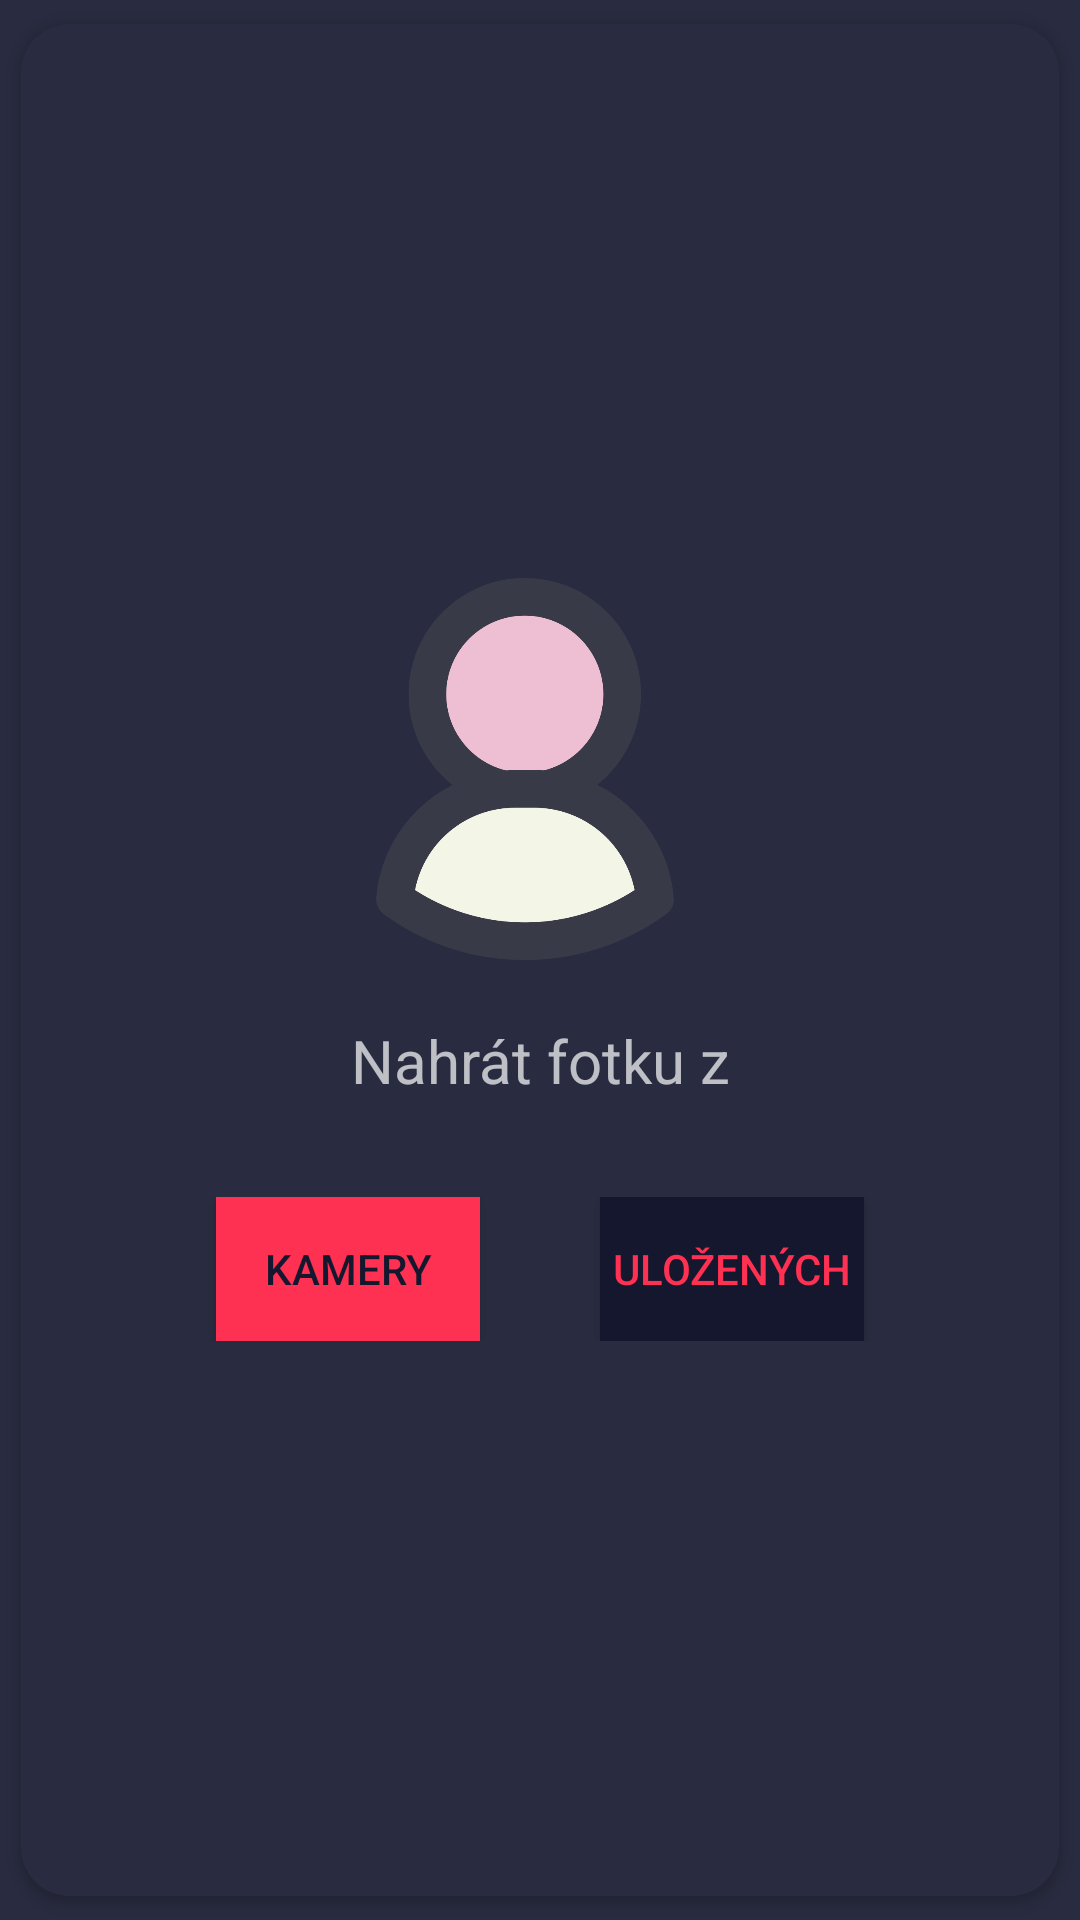

Produce the Android XML layout that renders to this screen, including the resource entries it uses.
<!-- AndroidManifest.xml: application theme PrimaryTheme -->
<!-- res/layout/popup_profilephoto.xml -->
<androidx.cardview.widget.CardView xmlns:android="http://schemas.android.com/apk/res/android"
    xmlns:app="http://schemas.android.com/apk/res-auto"
    xmlns:tools="http://schemas.android.com/tools"
    android:layout_width="300dp"
    android:layout_height="350dp"
    android:layout_gravity="center"
    android:contentDescription="@string/card"
    android:id="@+id/popup_card"
    app:cardBackgroundColor="@color/Background_gray"
    app:cardCornerRadius="16dp"
    app:cardUseCompatPadding="true"
    tools:targetApi="p">

    <LinearLayout
        android:layout_width="match_parent"
        android:layout_height="match_parent"
        android:id="@+id/popup_photo_layout"
        android:orientation="vertical"
        android:layout_gravity="center"
        android:gravity="center">

    <ImageView
        android:layout_width="100dp"
        android:layout_height="wrap_content"
        android:adjustViewBounds="true"
        android:cropToPadding="true"
        android:elevation="4dp"
        android:layout_marginEnd="5dp"
        app:srcCompat="@drawable/user"
        android:id="@+id/user_popup_photo"/>

    <TextView
        android:id="@+id/popup_title"
        android:layout_width="match_parent"
        android:layout_height="wrap_content"
        android:gravity="center"
        android:text="@string/popup_photo_title"
        android:textSize="20sp"
        android:layout_marginTop="20dp"
        tools:ignore="TextContrastCheck" />

        <LinearLayout
            android:layout_width="match_parent"
            android:layout_height="wrap_content"
            android:id="@+id/popup_buttons"
            android:orientation="horizontal"
            android:layout_gravity="center"
            android:gravity="center"
            android:layout_marginTop="32dp">


            <Button
                android:layout_width="wrap_content"
                android:layout_height="wrap_content"
                android:text="Kamery"
                android:textColor="@color/primary"
                android:background="@color/secondary"
                android:layout_gravity="center"
                android:layout_marginEnd="40dp"
                android:id="@+id/camera_button"
                />


            <Button
                android:layout_width="wrap_content"
                android:layout_height="wrap_content"
                android:text="Uložených"
                android:textColor="@color/secondary"
                android:background="@color/primary"
                android:layout_gravity="center"
                android:id="@+id/storage_button"/>

        </LinearLayout>
    </LinearLayout>

</androidx.cardview.widget.CardView>
<!-- resources referenced by this layout -->
<resources>
  <color name="Background_gray">#292C40</color> //3030303 292C40
  <color name="primary">#14172D</color> //076E7E
  <color name="secondary">#FF3152</color>
  <!-- drawable user: png bitmap (drawable-v24, 35361 bytes) -->
  <string name="card">Card</string>
  <string name="popup_photo_title">Nahrát fotku z</string>
  <style name="PrimaryTheme" parent="Theme.AppCompat.NoActionBar">
  
          <item name="android:colorAccent">@color/Not_so_white_white</item>
          <item name="android:colorControlNormal">@android:color/transparent</item>
          <item name="android:windowBackground">@color/Background_gray</item>
          <item name="android:textColorPrimary">@color/Not_so_white_white</item>
          <item name="android:colorPrimary">@color/primary</item>
          <item name="android:colorSecondary" tools:targetApi="n_mr1">@color/secondary</item>
      </style>
  <color name="Not_so_white_white">#B2B2B2</color>
</resources>
